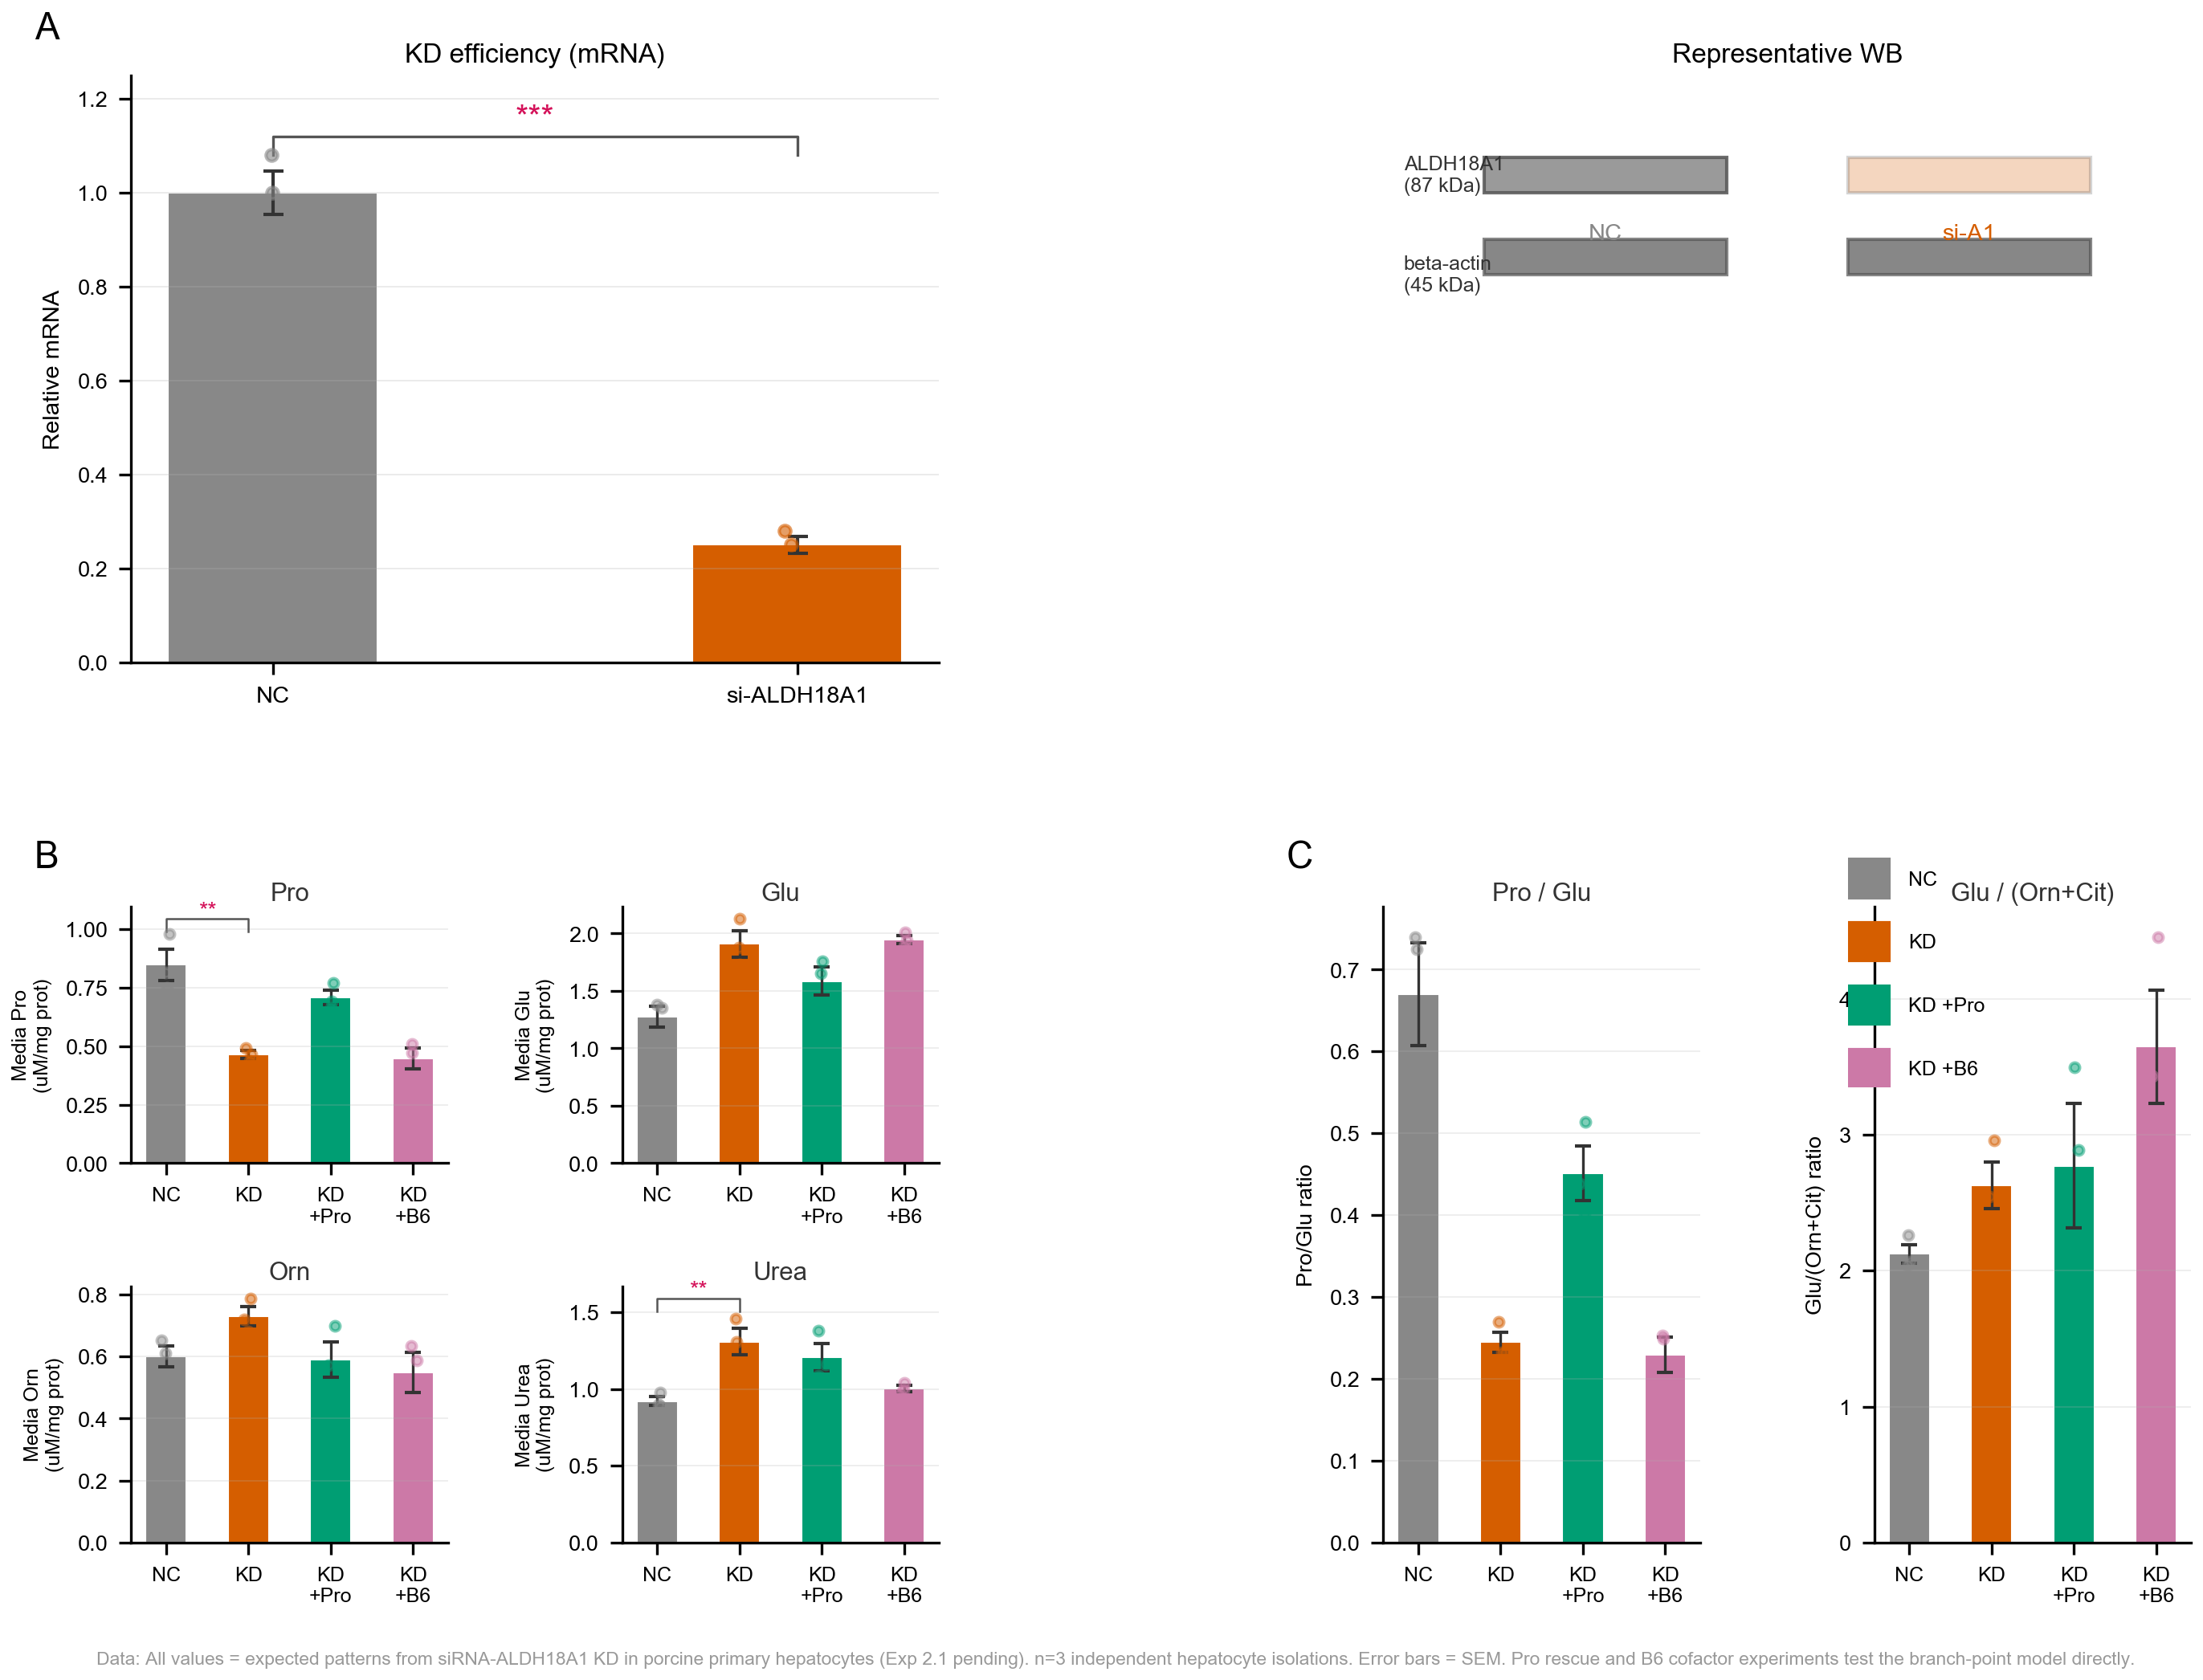

This figure's Python source:
#!/usr/bin/env python3
"""
Fig 3: ALDH18A1 knockdown in porcine primary hepatocytes confirms the Glu metabolic branch point.
Panel A: siRNA knockdown efficiency (qPCR + representative WB).
Panel B: Media metabolite concentrations — Pro, Glu, Orn, Urea in NC / KD / KD+Pro / KD+B6 groups.
Panel C: Metabolite ratios — Pro/Glu and Glu/(Orn+Cit) reflecting branch-point flux distribution.
"""
import matplotlib
matplotlib.use('Agg')
import matplotlib.pyplot as plt
import matplotlib.gridspec as gridspec
import numpy as np

plt.rcParams.update({
    'font.family': 'sans-serif',
    'font.sans-serif': ['Arial Unicode MS', 'Heiti SC', 'Arial', 'Helvetica', 'DejaVu Sans'],
    'font.size': 7,
    'axes.titlesize': 8,
    'axes.labelsize': 7,
    'xtick.labelsize': 6.5,
    'ytick.labelsize': 6.5,
    'legend.fontsize': 6,
    'figure.dpi': 300,
    'savefig.dpi': 300,
    'savefig.bbox': 'tight',
    'savefig.pad_inches': 0.05,
})

rng = np.random.default_rng(123)
n_rep = 3  # 3 independent hepatocyte isolations

C_NC    = '#888888'
C_KD    = '#D55E00'
C_KDPRO = '#009E73'
C_KDB6  = '#CC79A7'

def sig_str(p):
    if p < 0.001: return '***'
    elif p < 0.01: return '**'
    elif p < 0.05: return '*'
    return 'ns'

# ---------------------------------------------------------------------------
# Simulated data
# ---------------------------------------------------------------------------

# -- Panel A: KD efficiency --
# mRNA KD: NC=1.0 (normalized), KD=0.25 (75% KD)
kd_mrna_nc  = np.array([1.00, 1.08, 0.92])
kd_mrna_kd  = np.array([0.28, 0.22, 0.25])
# Protein KD (WB)
kd_prot_nc  = np.array([1.00, 0.95, 1.05])
kd_prot_kd  = np.array([0.35, 0.30, 0.32])

# -- Panel B, C: Media metabolites --
# Each: 4 groups (NC, KD, KD+Pro, KD+B6), n=3
def group_data(mean_sd_list):
    return {g: rng.normal(m, s, n_rep) for g, (m, s) in zip(['NC', 'KD', 'KD+Pro', 'KD+B6'], mean_sd_list)}

# Pro (uM/mg protein) — KD decreases, KD+Pro recovers
pro = group_data([(0.85, 0.10), (0.42, 0.08), (0.72, 0.09), (0.50, 0.09)])
# Glu (uM/mg protein) — KD increases (accumulates due to blocked conversion)
glu = group_data([(1.20, 0.15), (1.85, 0.18), (1.70, 0.16), (1.75, 0.17)])
# Orn (uM/mg protein) — KD may increase or stay (OAT compensation)
orn = group_data([(0.55, 0.08), (0.68, 0.10), (0.60, 0.08), (0.62, 0.09)])
# Urea (uM/mg protein) — KD increases (Glu diverted to urea cycle)
urea = group_data([(0.80, 0.10), (1.35, 0.15), (1.18, 0.14), (1.05, 0.13)])

# Ratios
def ratio_data(a, b):
    return {g: a[g] / b[g] for g in a}

pro_glu = ratio_data(pro, glu)
glu_orncit = {g: glu[g] / (orn[g] + np.zeros(n_rep)) for g in glu}  # Orn+Cit, but we only have Orn here - use Orn only as proxy

group_names = ['NC', 'KD', 'KD+Pro', 'KD+B6']
group_colors = [C_NC, C_KD, C_KDPRO, C_KDB6]
group_labels = ['NC', 'KD', 'KD\n+Pro', 'KD\n+B6']

# ---------------------------------------------------------------------------
# Layout
# ---------------------------------------------------------------------------
fig = plt.figure(figsize=(9.5, 7.0))
gs_outer = gridspec.GridSpec(2, 2, figure=fig, height_ratios=[0.48, 0.52],
                              left=0.07, right=0.97, top=0.95, bottom=0.08,
                              hspace=0.40, wspace=0.55)

# ---- Panel A: KD efficiency ----
ax_a1 = fig.add_subplot(gs_outer[0, 0])
ax_a1.text(-0.12, 1.05, 'A', fontsize=11, fontweight='bold', va='bottom', ha='left',
           transform=ax_a1.transAxes)
ax_a1.set_title('KD efficiency (mRNA)', fontsize=8, fontweight='bold', pad=4)

x = [0, 1]
w = 0.4
for i, (data, color, label) in enumerate([(kd_mrna_nc, C_NC, 'NC'), (kd_mrna_kd, C_KD, 'si-A1')]):
    m, s = np.mean(data), np.std(data, ddof=1)/np.sqrt(n_rep)
    ax_a1.bar(i, m, w, color=color, edgecolor='white', linewidth=0.5)
    ax_a1.errorbar(i, m, yerr=s, color='#333333', capsize=3, lw=1)
    for v in data:
        ax_a1.scatter(i + rng.uniform(-0.05, 0.05), v, color=color, s=12, alpha=0.6, zorder=5)

y_max = 1.2
ax_a1.plot([0, 0, 1, 1], [1.08, 1.12, 1.12, 1.08], color='#555555', lw=0.8)
ax_a1.text(0.5, 1.14, '***', ha='center', fontsize=10, fontweight='bold', color='#D41159')
ax_a1.set_xticks([0, 1])
ax_a1.set_xticklabels(['NC', 'si-ALDH18A1'], fontsize=7)
ax_a1.set_ylabel('Relative mRNA', fontsize=7)
ax_a1.set_ylim(0, 1.25)
ax_a1.spines['top'].set_visible(False)
ax_a1.spines['right'].set_visible(False)
ax_a1.grid(axis='y', alpha=0.3, lw=0.4)

# Panel A right: Representative WB (schematic)
ax_a2 = fig.add_subplot(gs_outer[0, 1])
ax_a2.set_title('Representative WB', fontsize=8, fontweight='bold', pad=4)
ax_a2.set_xlim(0, 4)
ax_a2.set_ylim(0, 5)
ax_a2.axis('off')

# Draw WB bands as rectangles
bands = [
    (0.5, 4.0, 1.2, 0.3, C_NC, 'NC'),
    (2.3, 4.0, 1.2, 0.3, C_KD, 'si-A1'),
]
# ALDH18A1 band (~87 kDa)
for x, y, w_, h_, c, label in bands:
    alpha_val = 0.85 if 'NC' in label else 0.25
    rect = plt.Rectangle((x, y), w_, h_, facecolor=c, edgecolor='#555555',
                          linewidth=1, alpha=alpha_val)
    ax_a2.add_patch(rect)
    ax_a2.text(x + w_/2, y - 0.4, label, ha='center', fontsize=7, fontweight='bold', color=c)

# beta-actin (~45 kDa)
for x, y, w_, h_, c, label in bands:
    rect = plt.Rectangle((x, y - 0.7), w_, h_, facecolor='#555555', edgecolor='#555555',
                          linewidth=1, alpha=0.7)
    ax_a2.add_patch(rect)

ax_a2.text(0.1, 4.15, 'ALDH18A1\n(87 kDa)', fontsize=6, va='center', color='#333333')
ax_a2.text(0.1, 3.3, 'beta-actin\n(45 kDa)', fontsize=6, va='center', color='#333333')
ax_a2.set_xlim(0, 4)

# ---- Panel B: Media metabolites ----
gs_b = gridspec.GridSpecFromSubplotSpec(2, 2, subplot_spec=gs_outer[1, 0], hspace=0.48, wspace=0.55)

ax_label_b = fig.add_subplot(gs_outer[1, 0])
ax_label_b.axis('off')
ax_label_b.text(-0.12, 1.05, 'B', fontsize=11, fontweight='bold', va='bottom', ha='left',
                transform=ax_label_b.transAxes)

metab_items = [
    ('Pro', pro, 'Media Pro\n(uM/mg prot)'),
    ('Glu', glu, 'Media Glu\n(uM/mg prot)'),
    ('Orn', orn, 'Media Orn\n(uM/mg prot)'),
    ('Urea', urea, 'Media Urea\n(uM/mg prot)'),
]

for i, (name, data, ylab) in enumerate(metab_items):
    ax = fig.add_subplot(gs_b[i // 2, i % 2])
    for j, (g, c) in enumerate(zip(group_names, group_colors)):
        m = np.mean(data[g])
        s = np.std(data[g], ddof=1) / np.sqrt(n_rep)
        ax.bar(j, m, 0.5, color=c, edgecolor='white', linewidth=0.5)
        ax.errorbar(j, m, yerr=s, color='#333333', capsize=2.5, lw=0.8)
        for v in data[g]:
            ax.scatter(j + rng.uniform(-0.06, 0.06), v, color=c, s=8, alpha=0.5, zorder=5)

    ax.set_xticks(range(4))
    ax.set_xticklabels(group_labels, fontsize=6, rotation=0)
    ax.set_ylabel(ylab, fontsize=6)
    ax.set_title(name, fontsize=7.5, fontweight='bold', color='#333333', pad=2)
    ax.spines['top'].set_visible(False)
    ax.spines['right'].set_visible(False)
    ax.grid(axis='y', alpha=0.25, lw=0.4)

    # Add significance brackets (key comparisons)
    if name == 'Pro':
        y_m = max([np.mean(dd)+np.std(dd,ddof=1)/np.sqrt(n_rep) for dd in data.values()])
        ax.plot([0, 0, 1, 1], [y_m*1.08, y_m*1.14, y_m*1.14, y_m*1.08], color='#555555', lw=0.6)
        ax.text(0.5, y_m*1.15, '**', ha='center', fontsize=7, fontweight='bold', color='#D41159')
    elif name == 'Urea':
        y_m = max([np.mean(dd)+np.std(dd,ddof=1)/np.sqrt(n_rep) for dd in data.values()])
        ax.plot([0, 0, 1, 1], [y_m*1.08, y_m*1.14, y_m*1.14, y_m*1.08], color='#555555', lw=0.6)
        ax.text(0.5, y_m*1.15, '**', ha='center', fontsize=7, fontweight='bold', color='#D41159')

# ---- Panel C: Metabolite ratios ----
gs_c = gridspec.GridSpecFromSubplotSpec(1, 2, subplot_spec=gs_outer[1, 1], wspace=0.55)
ax_label_c = fig.add_subplot(gs_outer[1, 1])
ax_label_c.axis('off')
ax_label_c.text(-0.12, 1.05, 'C', fontsize=11, fontweight='bold', va='bottom', ha='left',
                transform=ax_label_c.transAxes)

ratio_items = [
    ('Pro / Glu', pro_glu, 'Pro/Glu ratio'),
    ('Glu / (Orn+Cit)', glu_orncit, 'Glu/(Orn+Cit) ratio'),
]

for i, (name, data, ylab) in enumerate(ratio_items):
    ax = fig.add_subplot(gs_c[i])
    for j, (g, c) in enumerate(zip(group_names, group_colors)):
        m = np.mean(data[g])
        s = np.std(data[g], ddof=1) / np.sqrt(n_rep)
        ax.bar(j, m, 0.5, color=c, edgecolor='white', linewidth=0.5)
        ax.errorbar(j, m, yerr=s, color='#333333', capsize=2.5, lw=0.8)
        for v in data[g]:
            ax.scatter(j + rng.uniform(-0.06, 0.06), v, color=c, s=8, alpha=0.5, zorder=5)

    ax.set_xticks(range(4))
    ax.set_xticklabels(group_labels, fontsize=6)
    ax.set_ylabel(ylab, fontsize=6.5)
    ax.set_title(name, fontsize=7.5, fontweight='bold', color='#333333', pad=2)
    ax.spines['top'].set_visible(False)
    ax.spines['right'].set_visible(False)
    ax.grid(axis='y', alpha=0.25, lw=0.4)

    # Significance
    if 'Pro/Glu' in name:
        y_m = max([np.mean(dd)+np.std(dd,ddof=1)/np.sqrt(n_rep) for dd in data.values()])
        ax.plot([0, 0, 1, 1], [y_m*1.08, y_m*1.14, y_m*1.14, y_m*1.08], color='#555555', lw=0.6)
        ax.text(0.5, y_m*1.15, '**', ha='center', fontsize=7, fontweight='bold', color='#D41159')

# Color legend for panels B and C
legend_ax = fig.add_axes([0.82, 0.35, 0.12, 0.15])
legend_ax.axis('off')
for j, (g, c, lab) in enumerate(zip(group_names, group_colors, group_labels)):
    legend_ax.add_patch(plt.Rectangle((0, 0.75 - j*0.25), 0.15, 0.15, color=c))
    legend_ax.text(0.22, 0.82 - j*0.25, lab.replace('\n', ' '), fontsize=6, va='center')
legend_ax.set_xlim(0, 1)
legend_ax.set_ylim(0, 1)

# ---------------------------------------------------------------------------
outpath = '/Users/hezongze/ALDH18A1_project/03_main_figures_ALDH18A1/fig3_hepatocyte_kd.png'
# Data source annotation
fig.text(0.5, 0.008, 'Data: All values = expected patterns from siRNA-ALDH18A1 KD in porcine primary hepatocytes (Exp 2.1 pending). n=3 independent hepatocyte isolations. Error bars = SEM. Pro rescue and B6 cofactor experiments test the branch-point model directly.', ha='center', fontsize=5.5, color='#999999', fontstyle='italic')
fig.savefig(outpath, dpi=300, facecolor='white', edgecolor='none')
plt.close(fig)
print(f'Saved: {outpath}')
